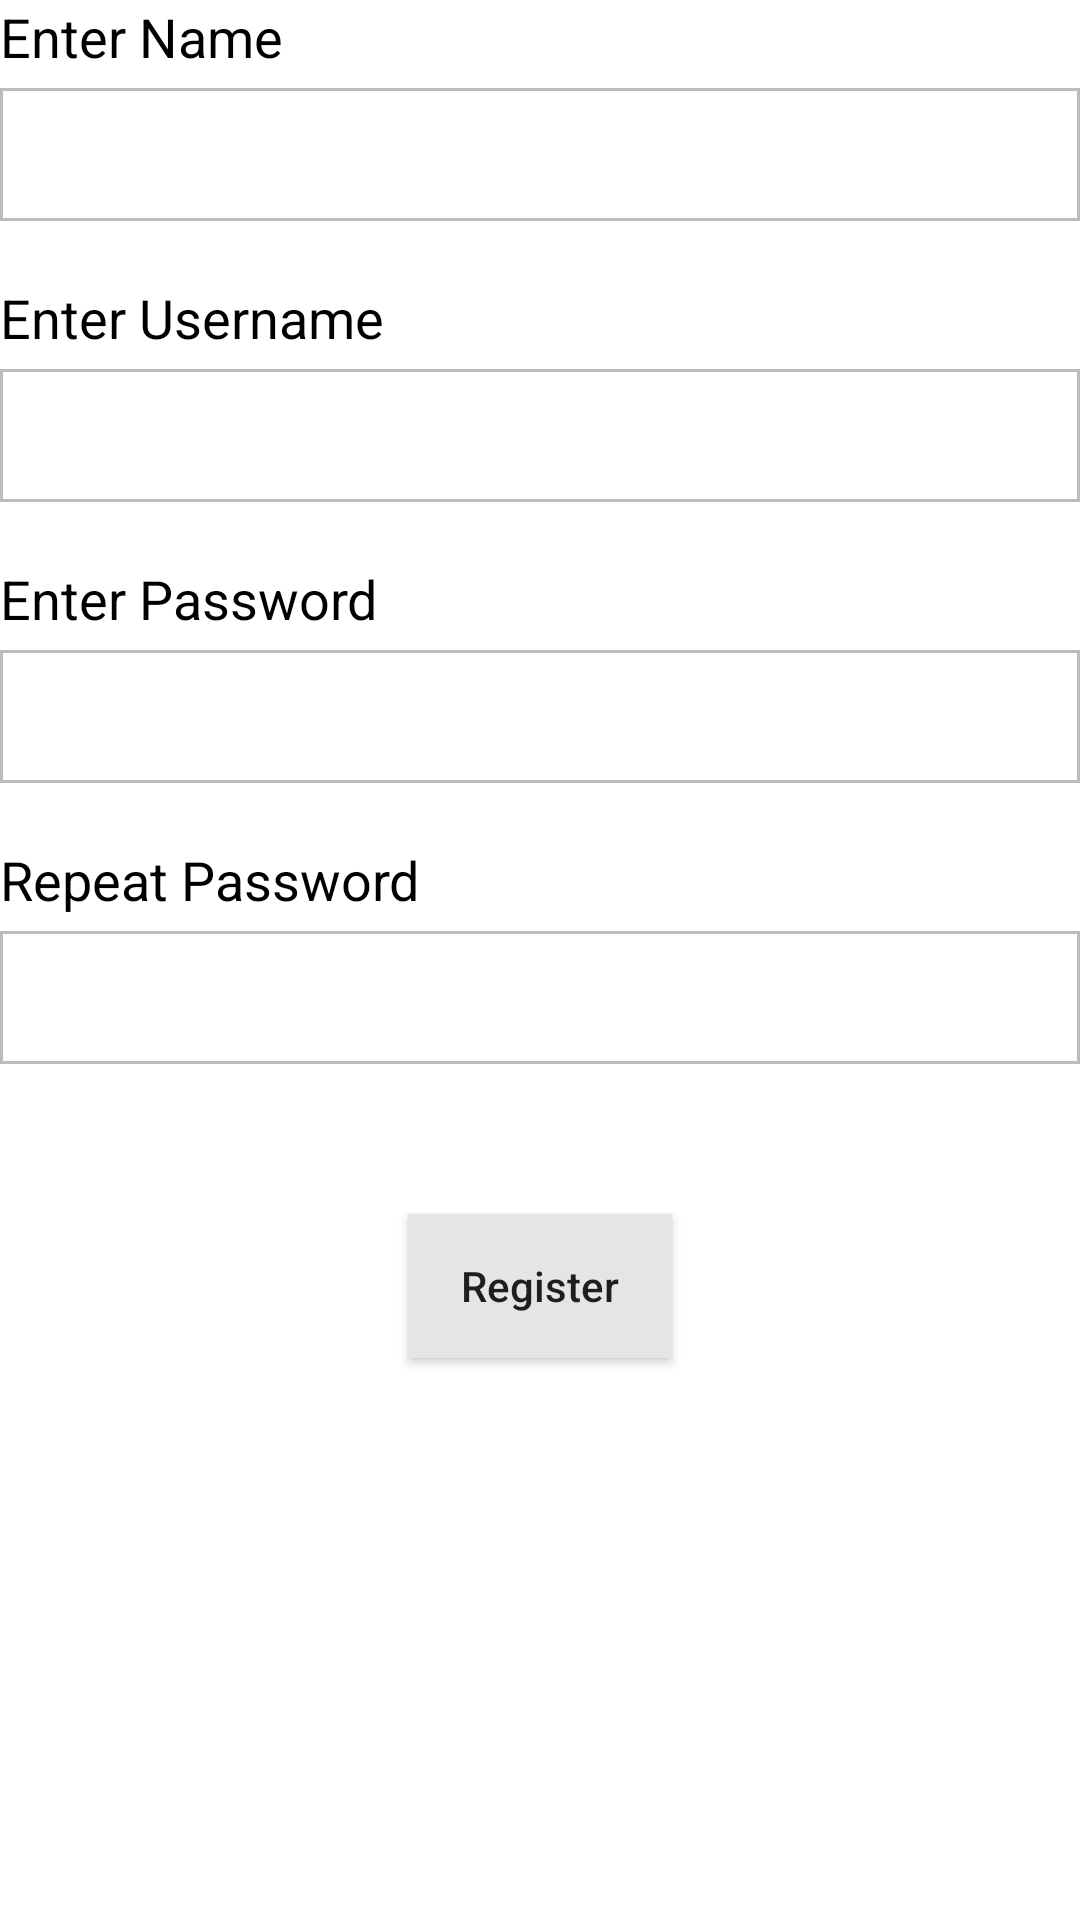

Android layout source for this screen:
<!-- AndroidManifest.xml: application theme Theme.DemoProject -->
<!-- res/layout/activity_main.xml -->
<?xml version="1.0" encoding="utf-8"?>
<LinearLayout xmlns:android="http://schemas.android.com/apk/res/android"
    xmlns:tools="http://schemas.android.com/tools"
    android:layout_width="match_parent"
    android:layout_height="match_parent"
    android:layout_margin="30dp"
    android:orientation="vertical"
    tools:context=".MainActivity">

    <TextView
        android:layout_width="wrap_content"
        android:layout_height="wrap_content"
        android:textColor="@color/black"
        android:textSize="18sp"
        android:text="Enter Name"
    />

    <com.google.android.material.textfield.TextInputEditText
        android:layout_width="match_parent"
        android:layout_marginTop="5dp"
        android:background="@drawable/etborder"
        android:padding="10dp"
        android:inputType="text"
        android:layout_height="wrap_content"/>

    <TextView
        android:layout_marginTop="20dp"
        android:layout_width="wrap_content"
        android:layout_height="wrap_content"
        android:textColor="@color/black"
        android:textSize="18sp"
        android:text="Enter Username"
        />

    <com.google.android.material.textfield.TextInputEditText
        android:layout_marginTop="5dp"
        android:layout_width="match_parent"
        android:background="@drawable/etborder"
        android:padding="10dp"
        android:inputType="text"
        android:layout_height="wrap_content"/>

    <TextView
        android:layout_marginTop="20dp"
        android:layout_width="wrap_content"
        android:layout_height="wrap_content"
        android:textColor="@color/black"
        android:textSize="18sp"
        android:text="Enter Password"
        />

    <com.google.android.material.textfield.TextInputEditText
        android:layout_width="match_parent"
        android:layout_marginTop="5dp"
        android:background="@drawable/etborder"
        android:padding="10dp"
        android:inputType="textPassword"
        android:layout_height="wrap_content"/>

    <TextView
        android:layout_marginTop="20dp"
        android:layout_width="wrap_content"
        android:layout_height="wrap_content"
        android:textColor="@color/black"
        android:textSize="18sp"
        android:text="Repeat Password"
        />

    <com.google.android.material.textfield.TextInputEditText
        android:layout_width="match_parent"
        android:background="@drawable/etborder"
        android:inputType="textPassword"
        android:padding="10dp"
        android:layout_marginTop="5dp"
        android:layout_height="wrap_content"/>


    <androidx.appcompat.widget.AppCompatButton
        android:id="@+id/registerbtn"
        android:layout_width="wrap_content"
        android:layout_marginTop="50dp"
        android:layout_gravity="center"
        android:textAllCaps="false"
        android:background="@color/btn_background"
        android:text="Register"
        android:layout_height="wrap_content"/>




</LinearLayout>
<!-- resources referenced by this layout -->
<resources>
  <color name="black">#FF000000</color>
  <color name="btn_background">#E5E5E5</color>
  <!-- drawable etborder (drawable) -->
  <?xml version="1.0" encoding="utf-8"?>
  <shape xmlns:android="http://schemas.android.com/apk/res/android"
      android:shape="rectangle">
      <solid android:color="#007E7E7E" />
      <stroke android:width="1dp" android:color="#BCBCBC" />
  </shape>
  <style name="Theme.DemoProject" parent="Theme.MaterialComponents.DayNight.NoActionBar">
          
          <item name="colorPrimary">@color/purple_500</item>
          <item name="colorPrimaryVariant">@color/purple_700</item>
          <item name="colorOnPrimary">@color/white</item>
          
          <item name="colorSecondary">@color/teal_200</item>
          <item name="colorSecondaryVariant">@color/teal_700</item>
          <item name="colorOnSecondary">@color/black</item>
          
          <item name="android:statusBarColor" tools:targetApi="l">?attr/colorPrimaryVariant</item>
          
      </style>
  <color name="purple_500">#FF6200EE</color>
  <color name="purple_700">#FF3700B3</color>
  <color name="white">#FFFFFFFF</color>
  <color name="teal_200">#FF03DAC5</color>
  <color name="teal_700">#FF018786</color>
</resources>
